Image classification data set "Pill & Package Dataset" (sxiera/DeepLearning-Pills-Classification-with-FineTuned-ResNet50 on GitHub). Class labels (20): Ascozin, Bioflu, Biogesic, Bonamine, Buscopan, DayZinc, Decolgen, Flanax, Imodium, Lactezin, Lagundi, Midol, Myra E, Neurogen E, Omeprazole, Rinityn, Rogin E, Sinecod, Tempra, Tuseran.

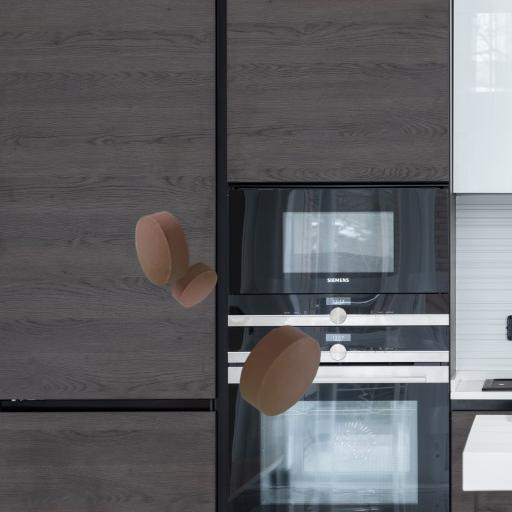
Label: Ascozin

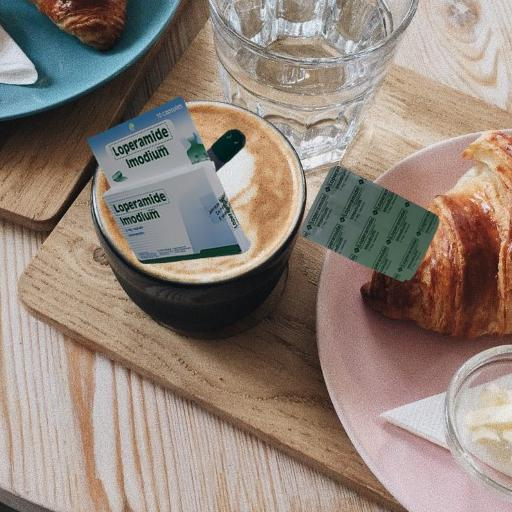
Label: Imodium

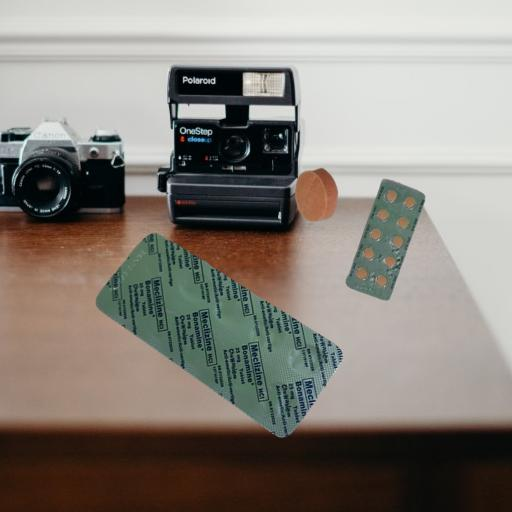
Label: Bonamine

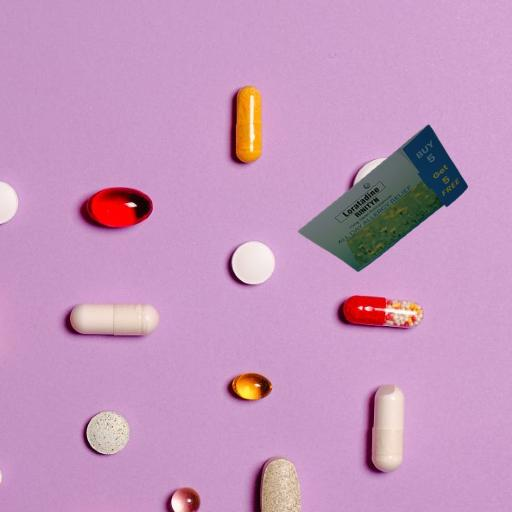
Label: Rinityn

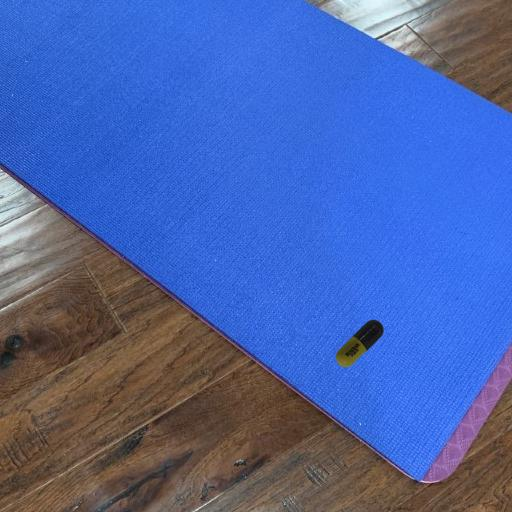
Label: Tuseran

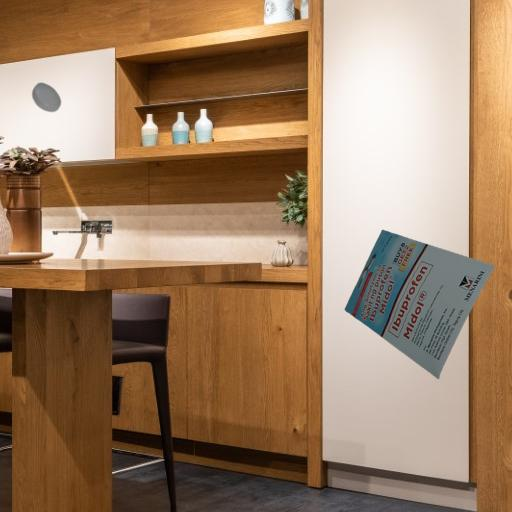
Label: Midol
